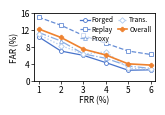

Reproduce this figure in Python. (Note: this script raises an exception after producing the figure.)
from pathlib import Path

import matplotlib
import matplotlib.pyplot as plt
import numpy as np


matplotlib.use("Agg")

# ===================== Raw data =====================
frr_values = np.array([1, 2, 3, 4, 5, 6])

series = {
    "Forged": [10.50, 7.13, 6.12, 4.42, 2.61, 2.71],
    "Replay": [15.12, 13.21, 10.81, 8.96, 7.14, 6.33],
    "Proxy": [11.53, 9.50, 6.47, 5.43, 3.62, 3.04],
    "Trans.": [11.04, 8.43, 6.43, 6.95, 3.13, 2.83],
    "Overall": [12.36, 10.34, 7.58, 6.21, 4.12, 3.83],
}

# ===================== Line styles =====================
line_styles = {
    "Forged": {
        "color": "#4874CB",
        "linestyle": "-",
        "marker": "o",
    },
    "Replay": {
        "color": "#668DD5",
        "linestyle": "--",
        "marker": "s",
    },
    "Proxy": {
        "color": "#8BADE2",
        "linestyle": "-.",
        "marker": "^",
    },
    "Trans.": {
        "color": "#AFC9ED",
        "linestyle": ":",
        "marker": "D",
    },
    "Overall": {
        "color": "#EE822F",
        "linestyle": "-",
        "marker": "P",
    },
}

# ===================== Figure size: cm to inch =====================
cm_to_in = 1 / 2.54
fig_w = 4.1 * cm_to_in
fig_h = 2.5 * cm_to_in

plt.rcParams.update(
    {
        "font.size": 6,
        "axes.labelsize": 6,
        "xtick.labelsize": 6,
        "ytick.labelsize": 6,
        "legend.fontsize": 4.8,
        "font.family": "sans-serif",
    }
)

fig, ax = plt.subplots(figsize=(fig_w, fig_h))
fig.patch.set_facecolor("white")
ax.set_facecolor("white")

# ===================== Lines =====================
for label, values in series.items():
    style = line_styles[label]
    is_overall = label == "Overall"
    ax.plot(
        frr_values,
        values,
        label=label,
        color=style["color"],
        linestyle=style["linestyle"],
        marker=style["marker"],
        linewidth=1.2 if is_overall else 0.9,
        markersize=3.2 if is_overall else 2.8,
        markerfacecolor="white" if not is_overall else style["color"],
        markeredgecolor=style["color"],
        markeredgewidth=0.6,
        zorder=3 if is_overall else 2,
    )

# ===================== Axes =====================
ax.set_xlabel("FRR (%)", labelpad=1)
ax.set_ylabel("FAR (%)", labelpad=1)

ax.set_xlim(0.8, 6.2)
ax.set_xticks(frr_values)
ax.set_ylim(0, 16)
ax.set_yticks([0, 4, 8, 12, 16])

ax.tick_params(axis="both", pad=1, width=0.5, length=2)

for sp in ["left", "right", "top", "bottom"]:
    ax.spines[sp].set_visible(True)
    ax.spines[sp].set_linewidth(0.6)

# ===================== Legend =====================
handles, labels = ax.get_legend_handles_labels()
handle_map = dict(zip(labels, handles))
legend_handles = [
    handle_map["Forged"],
    handle_map["Replay"],
    handle_map["Proxy"],
    handle_map["Trans."],
    handle_map["Overall"],
]
legend_labels = ["Forged", "Replay", "Proxy", "Trans.", "Overall"]

legend = ax.legend(
    legend_handles,
    legend_labels,
    loc="upper right",
    ncol=2,
    frameon=True,
    borderpad=0.25,
    handlelength=1.4,
    handletextpad=0.35,
    columnspacing=0.55,
    labelspacing=0.18,
    bbox_to_anchor=(1.01, 1.03),
)

frame = legend.get_frame()
frame.set_facecolor("white")
frame.set_alpha(0.65)
frame.set_edgecolor("none")
frame.set_linewidth(0.0)

# ===================== Layout =====================
plt.subplots_adjust(
    left=0.20,
    right=0.95,
    bottom=0.26,
    top=0.95,
)

# ===================== Export =====================
output_path = Path(__file__).with_suffix(".pdf")
plt.savefig(output_path, format="pdf")
plt.close(fig)
